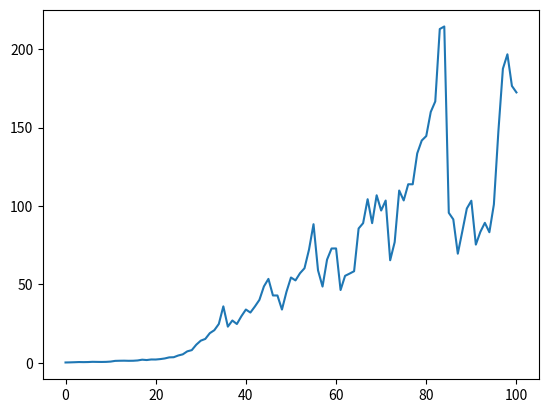

Write the Python code that produced this figure.
from __future__ import division
import numpy as np
import matplotlib.pylab as plt


class SDE(object):

    def __init__(self, drift, diffusion):
        '''
        drift: f(X) R^m -> R^m
        diffusion: g(X) R^m -> R^(m,d)
        '''

        self.drift = drift
        self.diffusion = diffusion

    def one_step(self, X, dt):
        f_x = self.drift(X)
        g_x = self.diffusion(X)
        dw = dt**.5*np.random.randn(g_x.shape[1], 1)
        return dt*f_x + np.matmul(g_x, dw)


    def EM_Solver(self, N, X0, t_start=0, t_finish=1):

        dt = (t_finish - t_start) / N
        X_old = X0
        paths = np.zeros((X0.shape[0], N+1))

        for step in range(N):
            paths[:, step] = X_old
            X_new = X_old + self.one_step(X_old, dt)
            X_old = X_new

        paths[:, N] = X_new
        return paths

    def plot_paths(self, paths):

        N = paths.shape[1]
        x_ticks = [i for i in range(N)]
        for i in range(paths.shape[0]):
            plt.plot(x_ticks, paths[i,:])

        plt.show()


class testProblem(SDE):

    def __init__(self, c1, c2):
        self.drift = lambda X: c1*X
        self.diffusion = lambda X: c2*X


def main():

    test = testProblem(10,2)
    path = test.EM_Solver(100, np.array([[.2]]))
    test.plot_paths(path)









if __name__ == '__main__':
    main()
